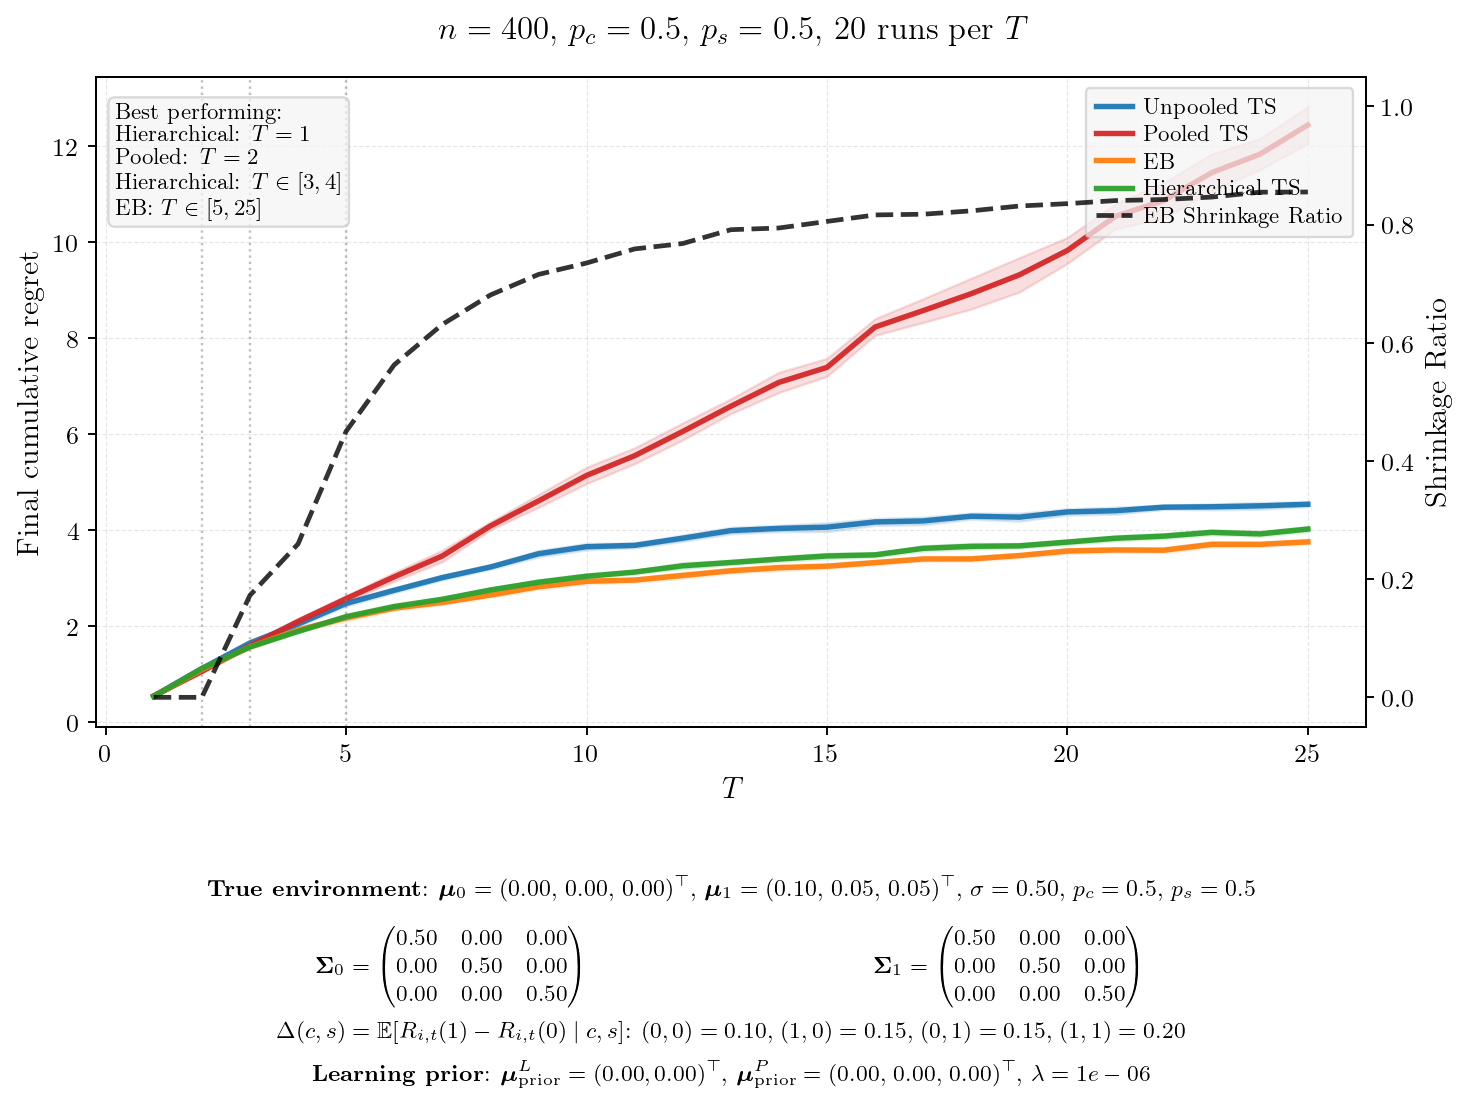

The table this chart was drawn from, first rows:
T, mean_unpooled, se_unpooled, mean_pooled, se_pooled, mean_eb, se_eb, mean_hier, se_hier, final_shrinkage, winner
1, 0.5520, 0.0099, 0.5523, 0.0074, 0.5411, 0.0079, 0.5391, 0.0080, 0.0000, Hierarchical
2, 1.123, 0.0157, 1.062, 0.0099, 1.101, 0.0142, 1.123, 0.0140, 0.0000, Pooled
3, 1.656, 0.0140, 1.6, 0.0153, 1.576, 0.0186, 1.573, 0.0172, 0.1725, Hierarchical
4, 2.049, 0.0240, 2.105, 0.0295, 1.928, 0.0201, 1.897, 0.0157, 0.2594, Hierarchical
5, 2.48, 0.0284, 2.58, 0.0316, 2.18, 0.0326, 2.204, 0.0202, 0.4501, EB
6, 2.753, 0.0271, 3.033, 0.0471, 2.383, 0.0242, 2.414, 0.0308, 0.5626, EB
7, 3.018, 0.0254, 3.468, 0.0623, 2.501, 0.0234, 2.567, 0.0175, 0.6310, EB
8, 3.238, 0.0235, 4.093, 0.0427, 2.655, 0.0220, 2.76, 0.0190, 0.6808, EB
9, 3.515, 0.0342, 4.614, 0.0685, 2.828, 0.0256, 2.921, 0.0282, 0.7156, EB
10, 3.662, 0.0341, 5.146, 0.0874, 2.941, 0.0254, 3.046, 0.0264, 0.7349, EB
11, 3.689, 0.0264, 5.557, 0.0850, 2.966, 0.0237, 3.133, 0.0173, 0.7588, EB
12, 3.839, 0.0339, 6.062, 0.0905, 3.063, 0.0296, 3.264, 0.0325, 0.7679, EB
13, 3.997, 0.0347, 6.587, 0.0795, 3.161, 0.0255, 3.333, 0.0228, 0.7913, EB
14, 4.043, 0.0344, 7.085, 0.1074, 3.225, 0.0302, 3.405, 0.0250, 0.7942, EB
15, 4.068, 0.0469, 7.398, 0.0958, 3.256, 0.0235, 3.469, 0.0290, 0.8053, EB
16, 4.177, 0.0361, 8.238, 0.0884, 3.33, 0.0253, 3.492, 0.0234, 0.8163, EB
17, 4.198, 0.0406, 8.581, 0.1268, 3.407, 0.0200, 3.628, 0.0265, 0.8175, EB
18, 4.297, 0.0326, 8.934, 0.1644, 3.408, 0.0234, 3.67, 0.0311, 0.8232, EB
19, 4.277, 0.0420, 9.325, 0.1826, 3.478, 0.0224, 3.68, 0.0257, 0.8314, EB
20, 4.386, 0.0340, 9.834, 0.1384, 3.573, 0.0252, 3.758, 0.0258, 0.8354, EB
21, 4.412, 0.0380, 10.55, 0.1337, 3.594, 0.0251, 3.838, 0.0277, 0.8406, EB
22, 4.485, 0.0231, 10.87, 0.1889, 3.589, 0.0247, 3.882, 0.0269, 0.8424, EB
23, 4.494, 0.0320, 11.45, 0.1994, 3.711, 0.0288, 3.961, 0.0262, 0.8465, EB
24, 4.513, 0.0357, 11.84, 0.1650, 3.711, 0.0243, 3.929, 0.0253, 0.8548, EB
25, 4.546, 0.0257, 12.45, 0.1978, 3.763, 0.0247, 4.029, 0.0277, 0.8551, EB
